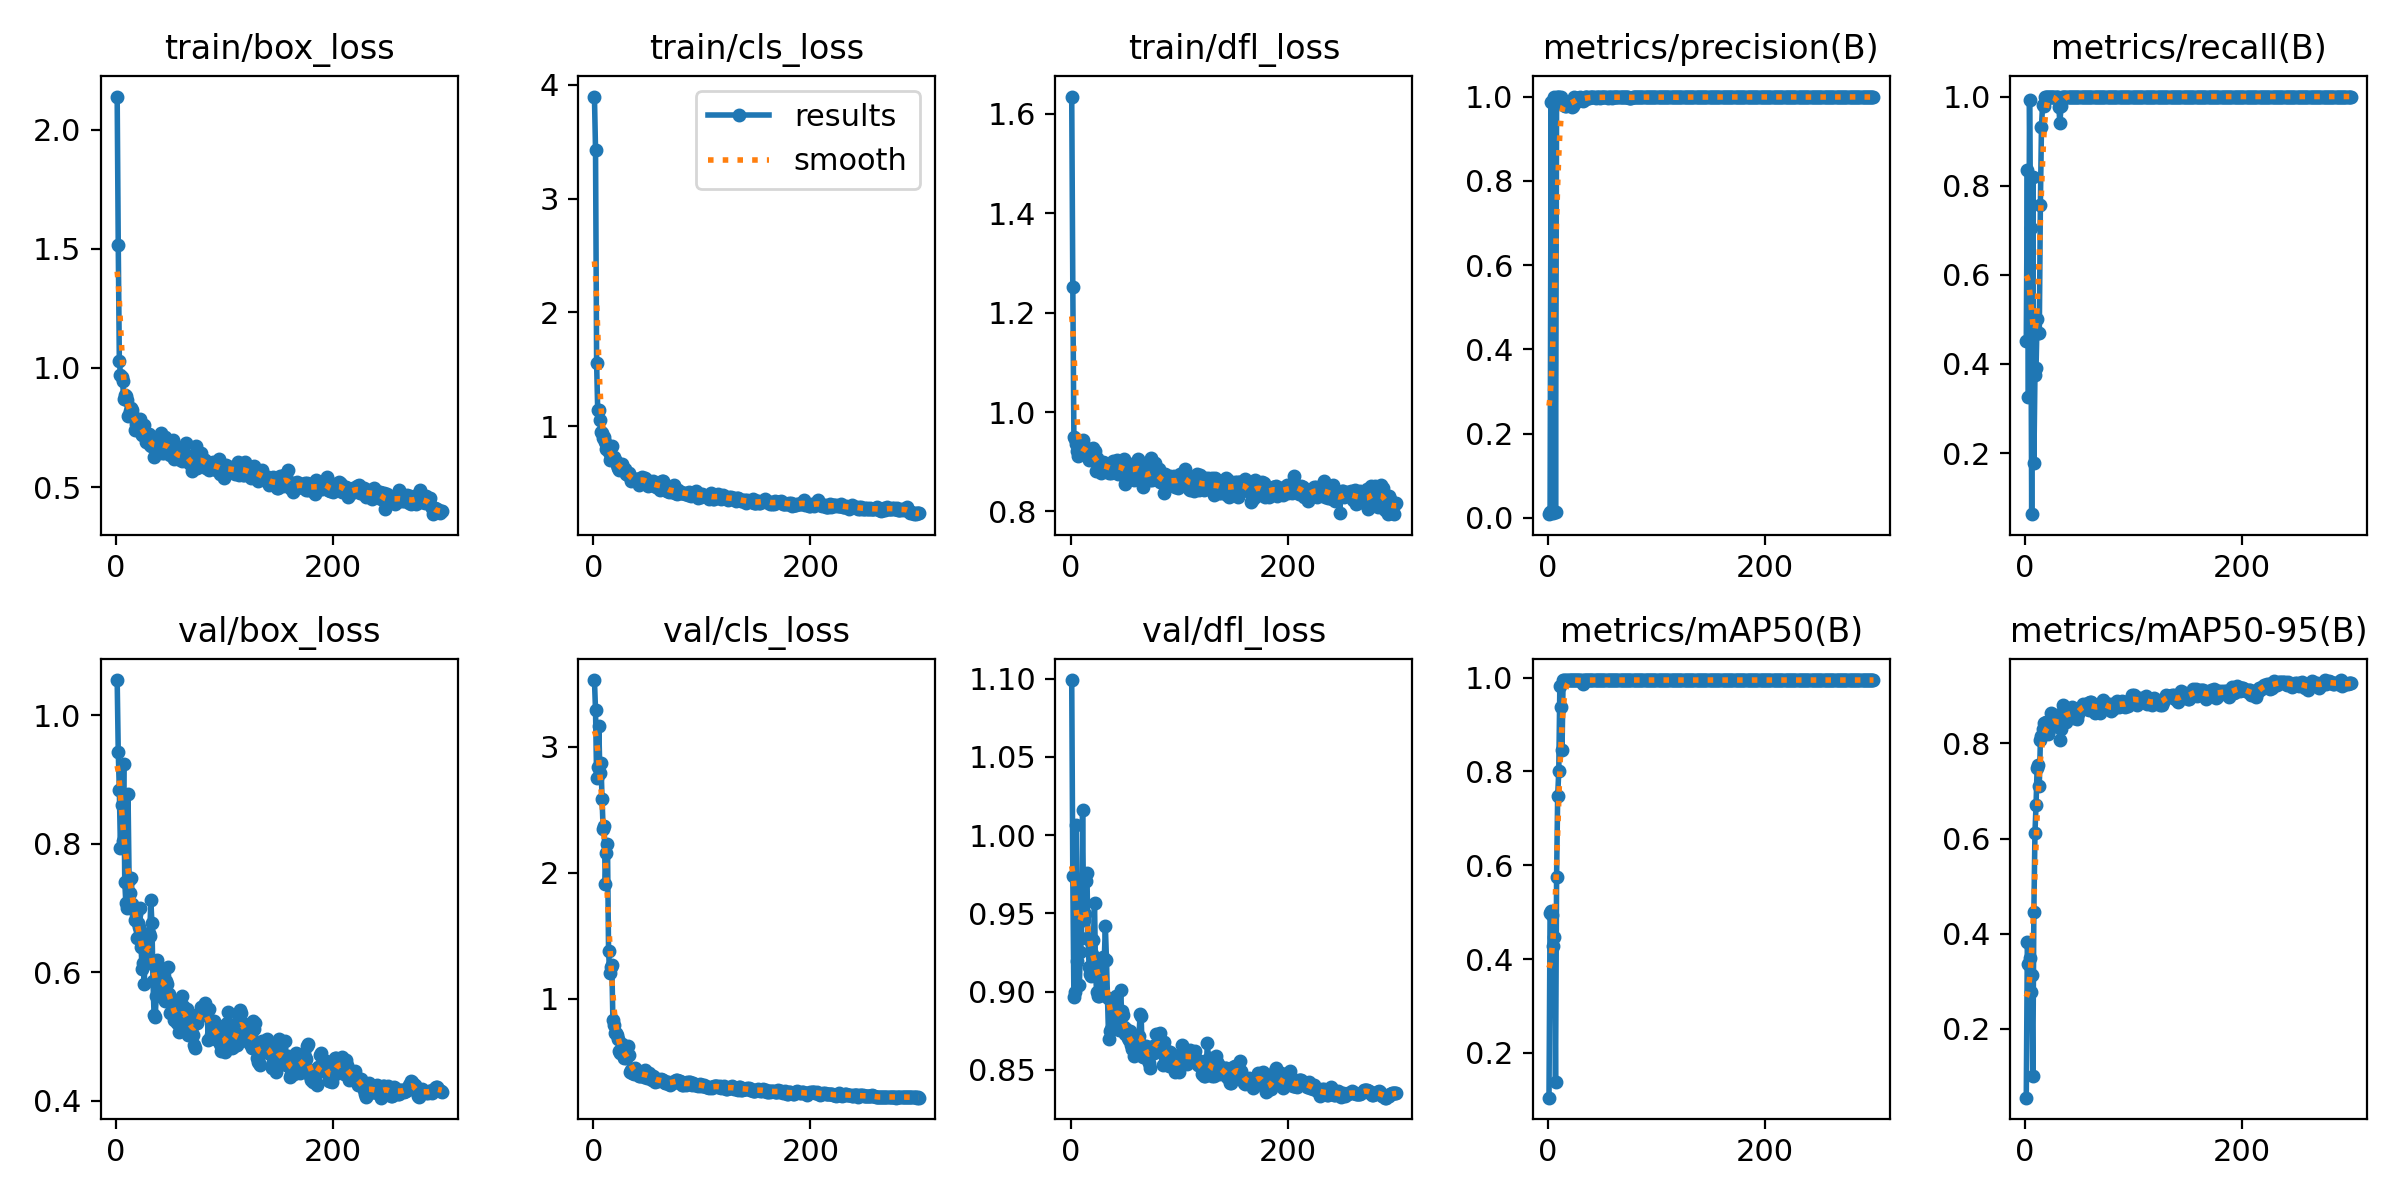

The table this chart was drawn from, first rows:
epoch, train/box_loss, train/cls_loss, train/dfl_loss, metrics/precision(B), metrics/recall(B), metrics/mAP50(B), metrics/mAP50-95(B), val/box_loss, val/cls_loss, val/dfl_loss, lr/pg0, lr/pg1, lr/pg2
1, 2.139, 3.898, 1.635, 0.00859, 0.4508, 0.1043, 0.05513, 1.055, 3.529, 1.099, 8.335e-05, 8.335e-05, 8.335e-05
2, 1.516, 3.427, 1.252, 0.01457, 0.8361, 0.4973, 0.383, 0.9429, 3.288, 0.974, 0.0001828, 0.0001828, 0.0001828
3, 1.031, 1.557, 0.9501, 0.9877, 0.3247, 0.5016, 0.3356, 0.8835, 2.756, 0.8963, 0.0002815, 0.0002815, 0.0002815
4, 0.9716, 1.141, 0.9459, 0.01688, 0.9918, 0.4943, 0.3487, 0.7938, 2.838, 0.8995, 0.0003796, 0.0003796, 0.0003796
5, 0.9622, 1.137, 0.9353, 0.01239, 0.7049, 0.4287, 0.2764, 0.8605, 3.162, 1.006, 0.0004771, 0.0004771, 0.0004771
6, 0.9437, 1.051, 0.9216, 1, 0.06288, 0.4478, 0.3132, 0.804, 2.794, 0.9193, 0.0005738, 0.0005738, 0.0005738
7, 0.8688, 0.9481, 0.9117, 0.01408, 0.8197, 0.1368, 0.1004, 0.924, 2.873, 0.9563, 0.0006699, 0.0006699, 0.0006699
8, 0.8843, 0.9362, 0.916, 1, 0.1788, 0.5753, 0.4462, 0.741, 2.589, 0.9042, 0.0007654, 0.0007654, 0.0007654
9, 0.8815, 0.8971, 0.9188, 1, 0.3749, 0.7483, 0.6114, 0.7077, 2.349, 0.9251, 0.0008602, 0.0008602, 0.0008602
10, 0.864, 0.9043, 0.9274, 1, 0.3915, 0.8002, 0.6707, 0.6998, 2.372, 0.9341, 0.0009543, 0.0009543, 0.0009543
11, 0.7976, 0.8634, 0.9442, 0.9915, 0.5, 0.9821, 0.7484, 0.877, 1.912, 1.016, 0.001048, 0.001048, 0.001048
12, 0.8038, 0.7998, 0.9247, 1, 0.4699, 0.9379, 0.7538, 0.7441, 2.155, 0.9458, 0.001141, 0.001141, 0.001141
13, 0.819, 0.8159, 0.9292, 0.9914, 0.4685, 0.8448, 0.7113, 0.7234, 2.227, 0.9497, 0.001233, 0.001233, 0.001233
14, 0.8316, 0.7753, 0.9286, 0.9824, 0.757, 0.9947, 0.8066, 0.747, 1.384, 0.971, 0.001324, 0.001324, 0.001324
15, 0.8231, 0.6996, 0.9194, 0.9792, 0.932, 0.9948, 0.8158, 0.7071, 1.203, 0.9759, 0.001415, 0.001415, 0.001415
16, 0.7965, 0.7355, 0.9184, 0.978, 0.98, 0.9931, 0.8307, 0.7008, 1.256, 0.9338, 0.001505, 0.001505, 0.001505
17, 0.7396, 0.8226, 0.9038, 0.9779, 0.9786, 0.9949, 0.842, 0.6822, 1.266, 0.916, 0.001579, 0.001579, 0.001579
18, 0.7647, 0.7195, 0.9198, 0.9824, 1, 0.995, 0.8232, 0.6909, 0.8333, 0.911, 0.001574, 0.001574, 0.001574
19, 0.7644, 0.729, 0.9105, 0.9865, 1, 0.995, 0.8453, 0.6543, 0.7925, 0.9099, 0.001568, 0.001568, 0.001568
20, 0.7737, 0.6922, 0.9191, 0.9868, 1, 0.995, 0.8281, 0.6773, 0.731, 0.9242, 0.001563, 0.001563, 0.001563
21, 0.7826, 0.6892, 0.9275, 0.9838, 1, 0.995, 0.8188, 0.6702, 0.7325, 0.9327, 0.001557, 0.001557, 0.001557
22, 0.7862, 0.6556, 0.9208, 0.9761, 1, 0.9949, 0.8275, 0.7004, 0.7133, 0.9568, 0.001551, 0.001551, 0.001551
23, 0.7288, 0.6285, 0.8815, 0.9783, 1, 0.995, 0.8425, 0.6395, 0.6847, 0.9105, 0.001546, 0.001546, 0.001546
24, 0.7188, 0.6161, 0.9077, 0.9978, 1, 0.995, 0.8635, 0.6048, 0.5831, 0.8999, 0.00154, 0.00154, 0.00154
25, 0.7279, 0.6305, 0.9018, 0.9947, 1, 0.995, 0.8541, 0.6139, 0.5704, 0.8969, 0.001535, 0.001535, 0.001535
26, 0.7588, 0.6684, 0.8872, 0.9877, 1, 0.995, 0.8484, 0.5818, 0.6439, 0.8969, 0.00153, 0.00153, 0.00153
27, 0.7248, 0.6253, 0.8961, 0.9957, 1, 0.995, 0.8418, 0.6509, 0.6165, 0.9169, 0.001524, 0.001524, 0.001524
28, 0.6904, 0.6271, 0.8783, 0.9975, 1, 0.995, 0.847, 0.6197, 0.5279, 0.902, 0.001519, 0.001519, 0.001519
29, 0.7003, 0.6252, 0.8909, 0.9968, 0.9993, 0.995, 0.8589, 0.6151, 0.5383, 0.9015, 0.001513, 0.001513, 0.001513
30, 0.7226, 0.5816, 0.8989, 0.9979, 1, 0.995, 0.8509, 0.6621, 0.5307, 0.9222, 0.001507, 0.001507, 0.001507
31, 0.678, 0.5834, 0.8933, 0.9918, 0.9762, 0.9946, 0.8405, 0.6568, 0.5594, 0.9207, 0.001502, 0.001502, 0.001502
32, 0.674, 0.5722, 0.8969, 0.9893, 0.9398, 0.9863, 0.8073, 0.7128, 0.628, 0.9418, 0.001497, 0.001497, 0.001497
33, 0.6977, 0.5848, 0.8897, 0.9919, 0.9793, 0.9947, 0.8308, 0.6771, 0.5528, 0.9204, 0.001491, 0.001491, 0.001491
34, 0.6936, 0.5512, 0.8946, 0.9982, 1, 0.995, 0.8536, 0.5869, 0.4213, 0.8956, 0.001486, 0.001486, 0.001486
35, 0.6251, 0.5178, 0.8781, 0.9988, 1, 0.995, 0.8813, 0.5331, 0.4402, 0.8697, 0.00148, 0.00148, 0.00148
36, 0.6774, 0.534, 0.888, 0.9985, 1, 0.995, 0.8728, 0.5301, 0.4118, 0.8748, 0.001474, 0.001474, 0.001474
37, 0.6685, 0.5289, 0.8784, 0.9966, 1, 0.995, 0.8624, 0.5627, 0.408, 0.876, 0.001469, 0.001469, 0.001469
38, 0.6781, 0.5312, 0.8797, 0.9966, 1, 0.995, 0.844, 0.6189, 0.4546, 0.8895, 0.001463, 0.001463, 0.001463
39, 0.6819, 0.5359, 0.9009, 0.9979, 1, 0.995, 0.8569, 0.5737, 0.4292, 0.8772, 0.001458, 0.001458, 0.001458
40, 0.6995, 0.519, 0.8962, 0.9987, 1, 0.995, 0.8597, 0.5918, 0.4235, 0.8846, 0.001453, 0.001453, 0.001453
41, 0.7284, 0.5319, 0.8807, 0.9986, 1, 0.995, 0.8663, 0.5986, 0.4111, 0.8886, 0.001447, 0.001447, 0.001447
42, 0.6422, 0.4867, 0.8848, 0.9987, 1, 0.995, 0.8655, 0.6061, 0.3877, 0.8971, 0.001442, 0.001442, 0.001442
43, 0.6768, 0.5216, 0.904, 0.9982, 1, 0.995, 0.8759, 0.5884, 0.3913, 0.8827, 0.001436, 0.001436, 0.001436
44, 0.6431, 0.5439, 0.8761, 0.9975, 1, 0.995, 0.8574, 0.5668, 0.4207, 0.8851, 0.00143, 0.00143, 0.00143
45, 0.708, 0.5552, 0.8939, 0.9979, 1, 0.995, 0.8531, 0.5561, 0.4098, 0.8756, 0.001425, 0.001425, 0.001425
46, 0.6486, 0.5184, 0.8971, 0.9985, 1, 0.995, 0.8718, 0.5867, 0.3964, 0.9008, 0.001419, 0.001419, 0.001419
47, 0.6955, 0.5239, 0.8853, 0.9984, 1, 0.995, 0.861, 0.5818, 0.3832, 0.8874, 0.001414, 0.001414, 0.001414
48, 0.6986, 0.5437, 0.8896, 0.9965, 1, 0.995, 0.852, 0.6079, 0.4364, 0.8851, 0.001408, 0.001408, 0.001408
49, 0.6589, 0.5294, 0.905, 0.9988, 1, 0.995, 0.8619, 0.5663, 0.371, 0.8776, 0.001403, 0.001403, 0.001403
50, 0.6346, 0.4739, 0.8556, 0.9987, 1, 0.995, 0.8743, 0.5364, 0.3931, 0.8729, 0.001397, 0.001397, 0.001397
51, 0.6492, 0.4858, 0.8614, 0.9986, 1, 0.995, 0.8753, 0.5502, 0.4091, 0.8763, 0.001392, 0.001392, 0.001392
52, 0.696, 0.5124, 0.8977, 0.9988, 1, 0.995, 0.8757, 0.5541, 0.3977, 0.8744, 0.001386, 0.001386, 0.001386
53, 0.6194, 0.4926, 0.8914, 0.9984, 1, 0.995, 0.8837, 0.526, 0.3623, 0.87, 0.001381, 0.001381, 0.001381
54, 0.6632, 0.4813, 0.8962, 0.9987, 1, 0.995, 0.8802, 0.5342, 0.3608, 0.8688, 0.001375, 0.001375, 0.001375
55, 0.6512, 0.5219, 0.8867, 0.9975, 1, 0.995, 0.8762, 0.5503, 0.3884, 0.875, 0.00137, 0.00137, 0.00137
56, 0.635, 0.4927, 0.8855, 0.998, 1, 0.995, 0.8774, 0.5215, 0.3772, 0.8656, 0.001364, 0.001364, 0.001364
57, 0.6165, 0.4694, 0.8901, 0.9986, 1, 0.995, 0.8722, 0.5207, 0.3424, 0.8636, 0.001359, 0.001359, 0.001359
58, 0.618, 0.4661, 0.8638, 0.9983, 1, 0.995, 0.8858, 0.5078, 0.3558, 0.8591, 0.001353, 0.001353, 0.001353
59, 0.6403, 0.5036, 0.874, 0.9972, 1, 0.995, 0.8706, 0.5429, 0.3553, 0.8679, 0.001348, 0.001348, 0.001348
60, 0.6267, 0.4703, 0.8882, 0.9979, 1, 0.995, 0.887, 0.5176, 0.3502, 0.8681, 0.001342, 0.001342, 0.001342
... 240 more rows
